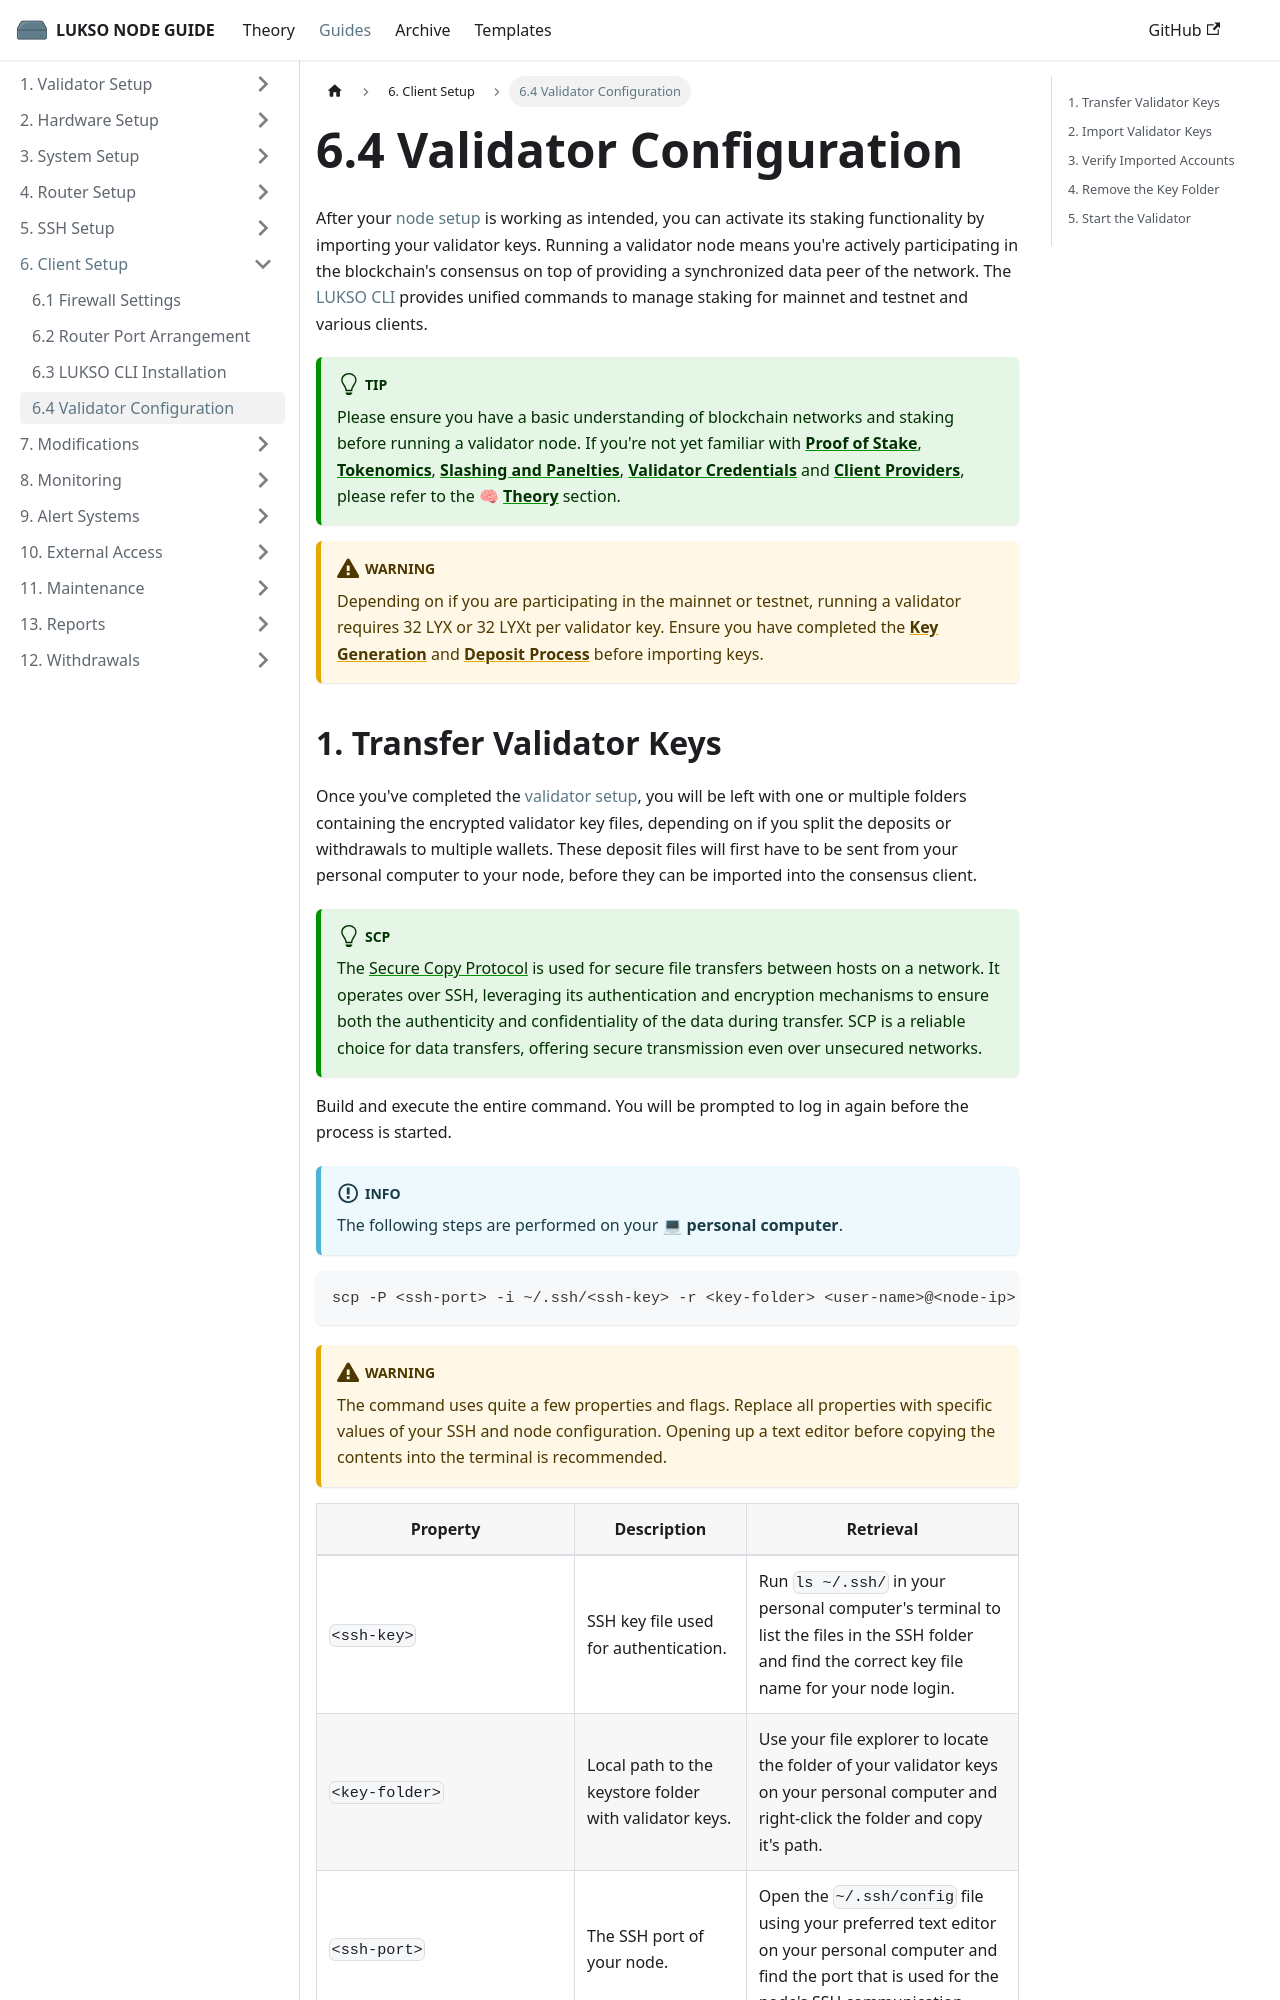

repository: fhildeb/lukso-node-guide · page: docs/guides/client-setup/validator-configuration/index.html · generator: docusaurus

---
sidebar_label: "6.4 Validator Configuration"
sidebar_position: 4
description: "Learn how to configure validator keys and enable staking on your LUKSO node using the LUKSO CLI, including secure key import, startup commands, and reward address setup."
---

import Tabs from '@theme/Tabs';
import TabItem from '@theme/TabItem';

# 6.4 Validator Configuration

After your [node setup](/docs/guides/client-setup/lukso-cli-installation.md) is working as intended, you can activate its staking functionality by importing your validator keys. Running a validator node means you're actively participating in the blockchain's consensus on top of providing a synchronized data peer of the network. The [LUKSO CLI](https://github.com/lukso-network/tools-lukso-cli) provides unified commands to manage staking for mainnet and testnet and various clients.

:::tip

Please ensure you have a basic understanding of blockchain networks and staking before running a validator node. If you're not yet familiar with [**Proof of Stake**](/docs/theory/blockchain-knowledge/proof-of-stake.md), [**Tokenomics**](/docs/theory/blockchain-knowledge/tokenomics.md), [**Slashing and Panelties**](/docs/theory/blockchain-knowledge/slashing-and-panelties.md), [**Validator Credentials**](/docs/theory/node-operation/validator-credentials.md) and [**Client Providers**](/docs/theory/blockchain-knowledge/client-providers.md), please refer to the 🧠 [**Theory**](/docs/theory/blockchain-knowledge/proof-of-stake.md) section.

:::

:::warning

Depending on if you are participating in the mainnet or testnet, running a validator requires 32 LYX or 32 LYXt per validator key. Ensure you have completed the [**Key Generation**](/docs/guides/validator-setup/wagyu-key-generation.md) and [**Deposit Process**](/docs/guides/validator-setup/launchpad-walkthrough.md) before importing keys.
:::
